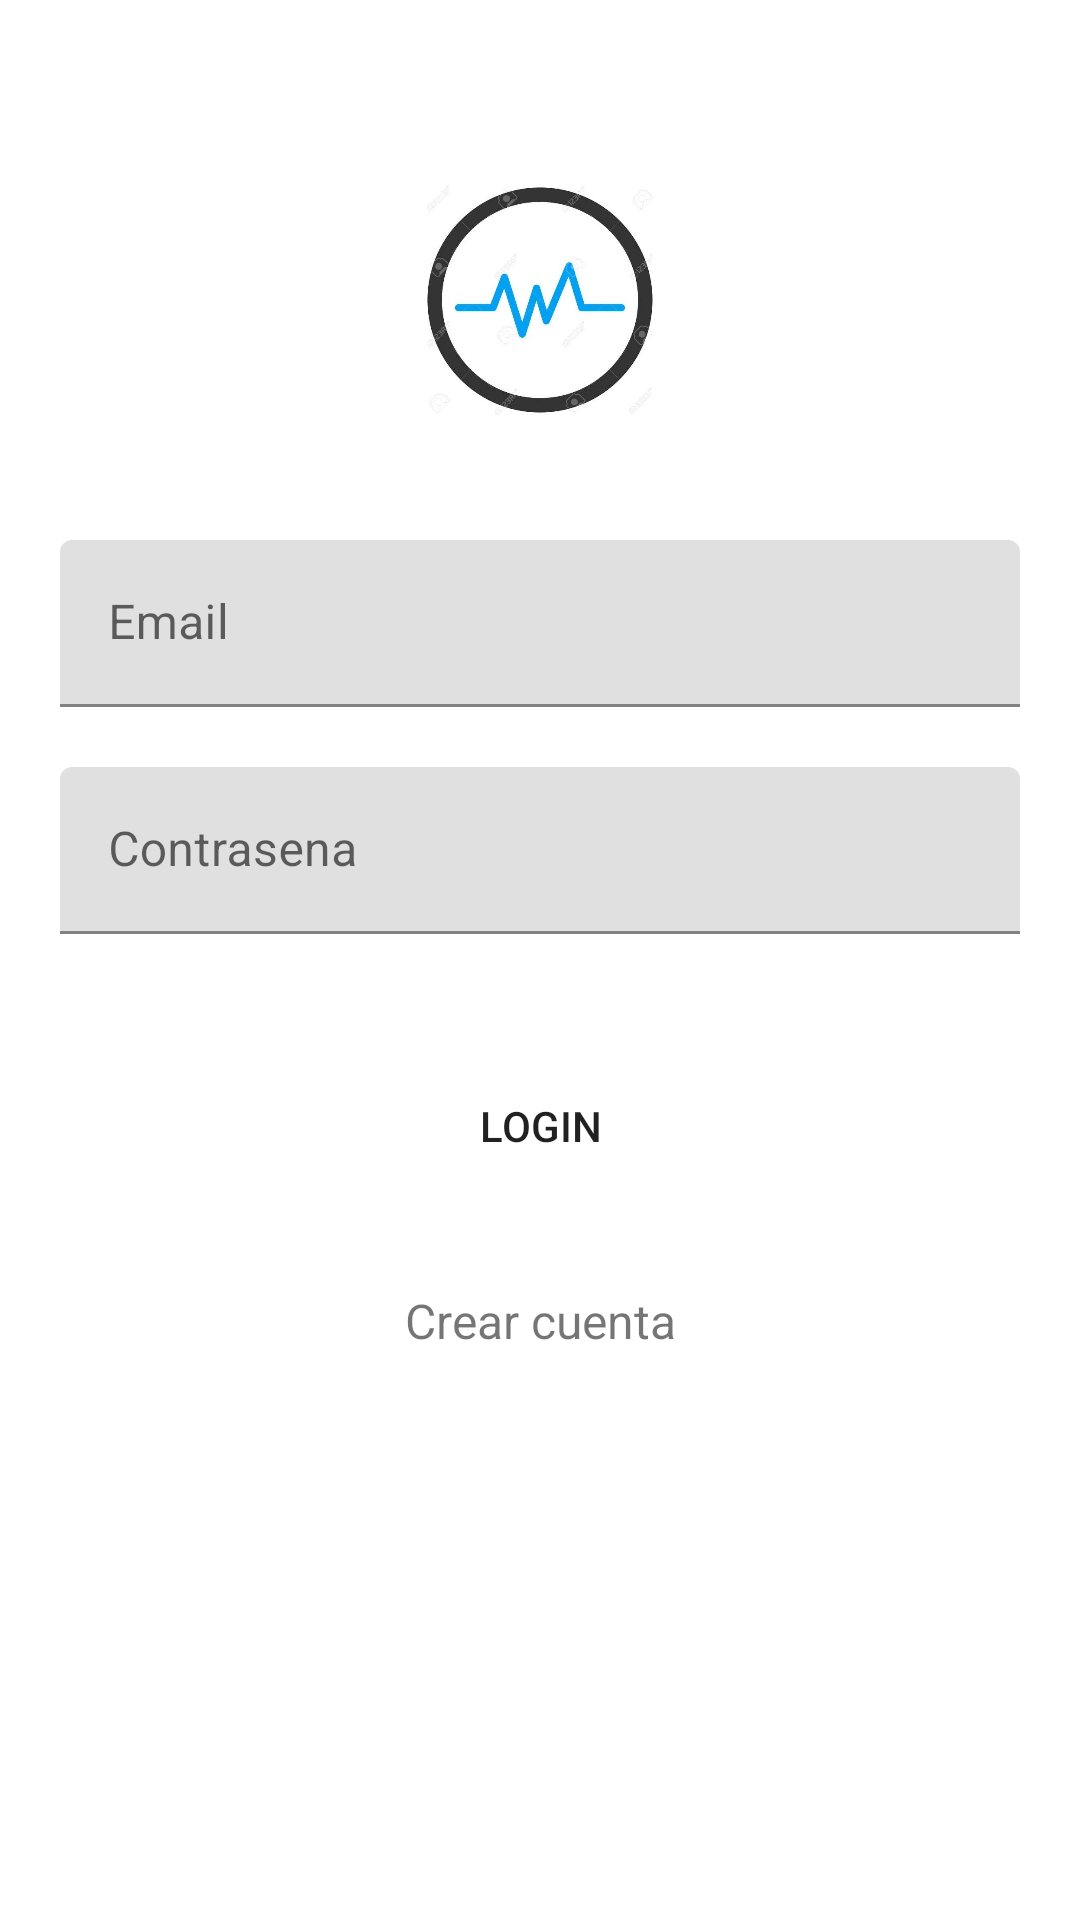

Layout XML and referenced resources for this Android screen:
<!-- AndroidManifest.xml: application theme AppTheme -->
<!-- res/layout/activity_login.xml -->
<?xml version="1.0" encoding="utf-8"?>
<android.support.v4.widget.NestedScrollView xmlns:android="http://schemas.android.com/apk/res/android"
    xmlns:tools="http://schemas.android.com/tools"
    android:id="@+id/nestedScrollView"
    android:layout_width="match_parent"
    android:layout_height="match_parent"
    android:background="@color/colorBackground"
    android:paddingBottom="20dp"
    android:paddingLeft="20dp"
    android:paddingRight="20dp"
    android:paddingTop="20dp"
    tools:context=".activities.LoginActivity">

    <android.support.v7.widget.LinearLayoutCompat
        android:layout_width="match_parent"
        android:layout_height="match_parent"
        android:orientation="vertical">

        <android.support.v7.widget.AppCompatImageView
            android:layout_width="wrap_content"
            android:layout_height="80dp"
            android:layout_gravity="center_horizontal"
            android:layout_marginTop="40dp"
            android:src="@drawable/logo2" />

        <android.support.design.widget.TextInputLayout
            android:id="@+id/textInputLayoutEmail"
            android:layout_width="match_parent"
            android:layout_height="wrap_content"
            android:layout_marginTop="40dp">

            <android.support.design.widget.TextInputEditText
                android:id="@+id/textInputEditTextEmail"
                android:layout_width="match_parent"
                android:layout_height="wrap_content"
                android:hint="@string/hint_email"
                android:inputType="text"
                android:maxLines="1"
                android:textColor="@android:color/white" />
        </android.support.design.widget.TextInputLayout>

        <android.support.design.widget.TextInputLayout
            android:id="@+id/textInputLayoutPassword"
            android:layout_width="match_parent"
            android:layout_height="wrap_content"
            android:layout_marginTop="20dp">

            <android.support.design.widget.TextInputEditText
                android:id="@+id/textInputEditTextPassword"
                android:layout_width="match_parent"
                android:layout_height="wrap_content"
                android:hint="@string/hint_password"
                android:inputType="textPassword"
                android:maxLines="1"
                android:textColor="@android:color/white" />
        </android.support.design.widget.TextInputLayout>

        <android.support.v7.widget.AppCompatButton
            android:id="@+id/appCompatButtonLogin"
            android:layout_width="match_parent"
            android:layout_height="wrap_content"
            android:layout_marginTop="40dp"
            android:background="@color/colorTextHint"
            android:text="@string/text_login" />

        <android.support.v7.widget.AppCompatTextView
            android:id="@+id/textViewLinkRegister"
            android:layout_width="fill_parent"
            android:layout_height="wrap_content"
            android:layout_marginTop="30dp"
            android:gravity="center"
            android:text="@string/text_not_member"
            android:textSize="16dp" />
    </android.support.v7.widget.LinearLayoutCompat>
</android.support.v4.widget.NestedScrollView>
<!-- resources referenced by this layout -->
<resources>
  <!-- drawable logo2: jpg bitmap (drawable, 20017 bytes) -->
  <string name="hint_email">Email</string>
  <string name="hint_password">Contrasena</string>
  <string name="text_login">Login</string>
  <string name="text_not_member">Crear cuenta</string>
</resources>
